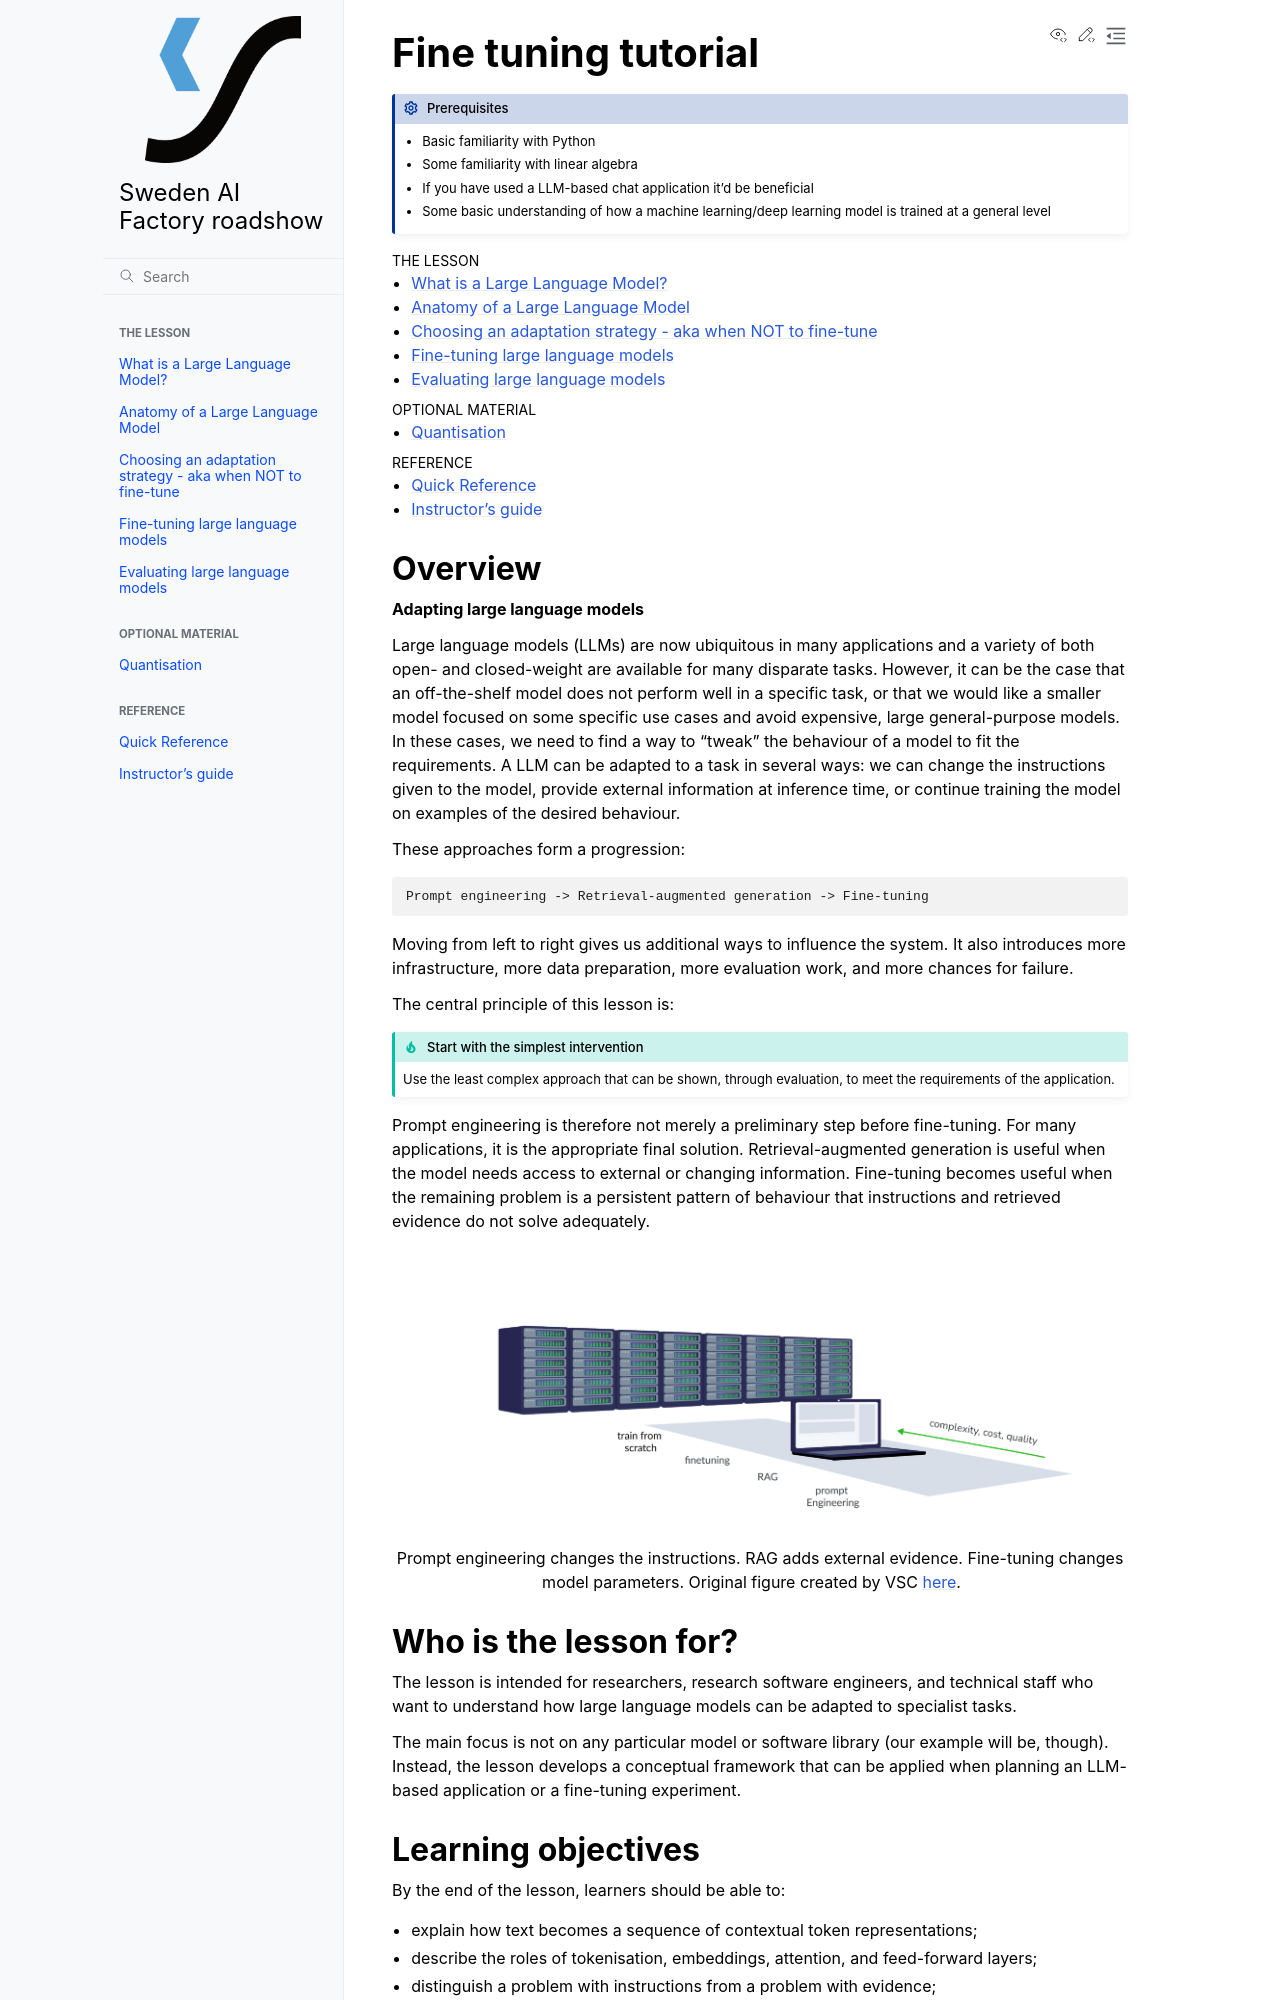

repository: sweden-ai-factory/roadshow · page: index.html · generator: sphinx

# Fine tuning tutorial

:::{prereq}

- Basic familiarity with Python
- Some familiarity with linear algebra
- If you have used a LLM-based chat application it'd be beneficial
- Some basic understanding of how a machine learning/deep learning model is
trained at a general level
  :::

```{toctree}
:caption: The lesson
:maxdepth: 1

llm-intro
llm-anatomy
choosing-an-adaptation-strategy
fine-tuning
evaluating-llms
```

```{toctree}
:caption: Optional material
:maxdepth: 1
quantisation
```

```{toctree}
:caption: Reference
:maxdepth: 1

quick-reference
guide
```

## Overview

**Adapting large language models**

Large language models (LLMs) are now ubiquitous in many applications and a
variety of both open- and closed-weight are available for many disparate tasks.
However, it can be the case that an off-the-shelf model does not perform well
in a specific task, or that we would like a smaller model focused on some
specific use cases and avoid expensive, large general-purpose models. In these
cases, we need to find a way to "tweak" the behaviour of a model to fit the
requirements.
A LLM can be adapted to a task in several ways: we can change the
instructions given to the model, provide external information at inference
time, or continue training the model on examples of the desired behaviour.

These approaches form a progression:

```text
Prompt engineering -> Retrieval-augmented generation -> Fine-tuning
```

Moving from left to right gives us additional ways to influence the system. It
also introduces more infrastructure, more data preparation, more evaluation
work, and more chances for failure.

The central principle of this lesson is:

:::{admonition} Start with the simplest intervention
:class: important

Use the least complex approach that can be shown, through evaluation, to meet
the requirements of the application.
:::

Prompt engineering is therefore not merely a preliminary step before
fine-tuning. For many applications, it is the appropriate final solution.
Retrieval-augmented generation is useful when the model needs access to
external or changing information. Fine-tuning becomes useful when the
remaining problem is a persistent pattern of behaviour that instructions and
retrieved evidence do not solve adequately.

:::{figure} img/adaptation-ladder.png
:width: 95%
:alternative: Prompt engineering, retrieval-augmented generation, and fine-tuning arranged along a progression of increasing complexity and computational cost.

Prompt engineering changes the instructions. RAG adds external evidence.
Fine-tuning changes model parameters. Original figure created by VSC [here](https://gitlab.tuwien.ac.at/vsc-public/training/LLMs-on-supercomputers/-/tree/main/presentations?ref_type=heads).
:::

## Who is the lesson for?

The lesson is intended for researchers, research software engineers, and
technical staff who want to understand how large language models can be
adapted to specialist tasks.

The main focus is not on any particular model or software library (our example
will be, though). Instead, the lesson develops a conceptual framework that can
be applied when planning an LLM-based application or a fine-tuning experiment.

## Learning objectives

By the end of the lesson, learners should be able to:

- explain how text becomes a sequence of contextual token representations;
- describe the roles of tokenisation, embeddings, attention, and feed-forward
  layers;
- distinguish a problem with instructions from a problem with evidence;
- choose between prompting, RAG, and fine-tuning for a concrete use case;
- explain why fine-tuning is not a reliable substitute for document retrieval;
- describe the difference between full fine-tuning and parameter-efficient
  fine-tuning;
- explain the central idea behind low-rank adaptation;
- design a baseline and evaluation before introducing additional complexity;
- describe the main ways of evaluating a trained LLM and the limitations of
  each;
- interpret benchmark results with appropriate caution.
